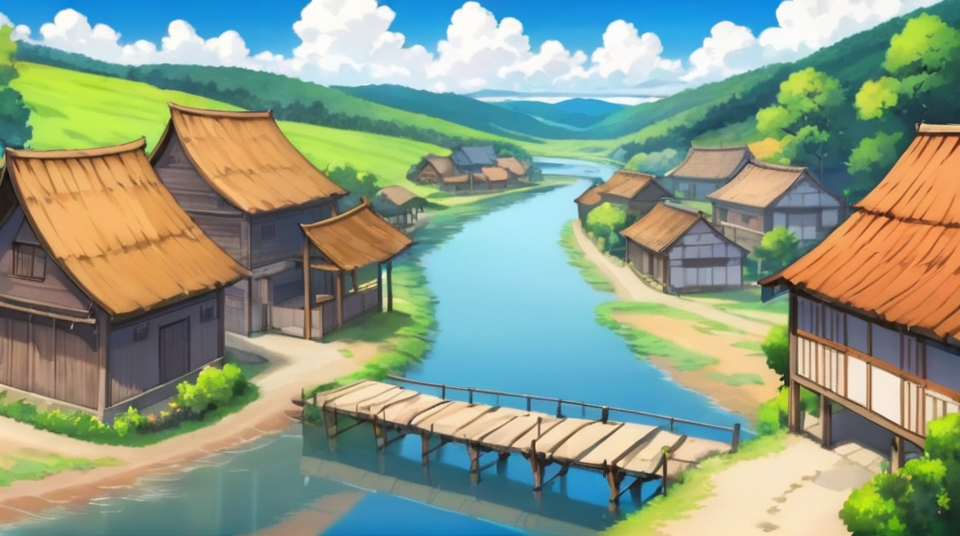
Generation parameters embedded in this image by AUTOMATIC1111 Stable Diffusion web UI or a fork of it (Forge, ...) (PNG 'parameters' text chunk):
anime background river village, two houses
Steps: 20, Sampler: DPM++ 2M Karras, CFG scale: 7, Seed: 216741263, Size: 960x540, Model hash: eed11df42d, Model: adammixSDXLAnime_v12, Clip skip: 2, Version: v1.7.0